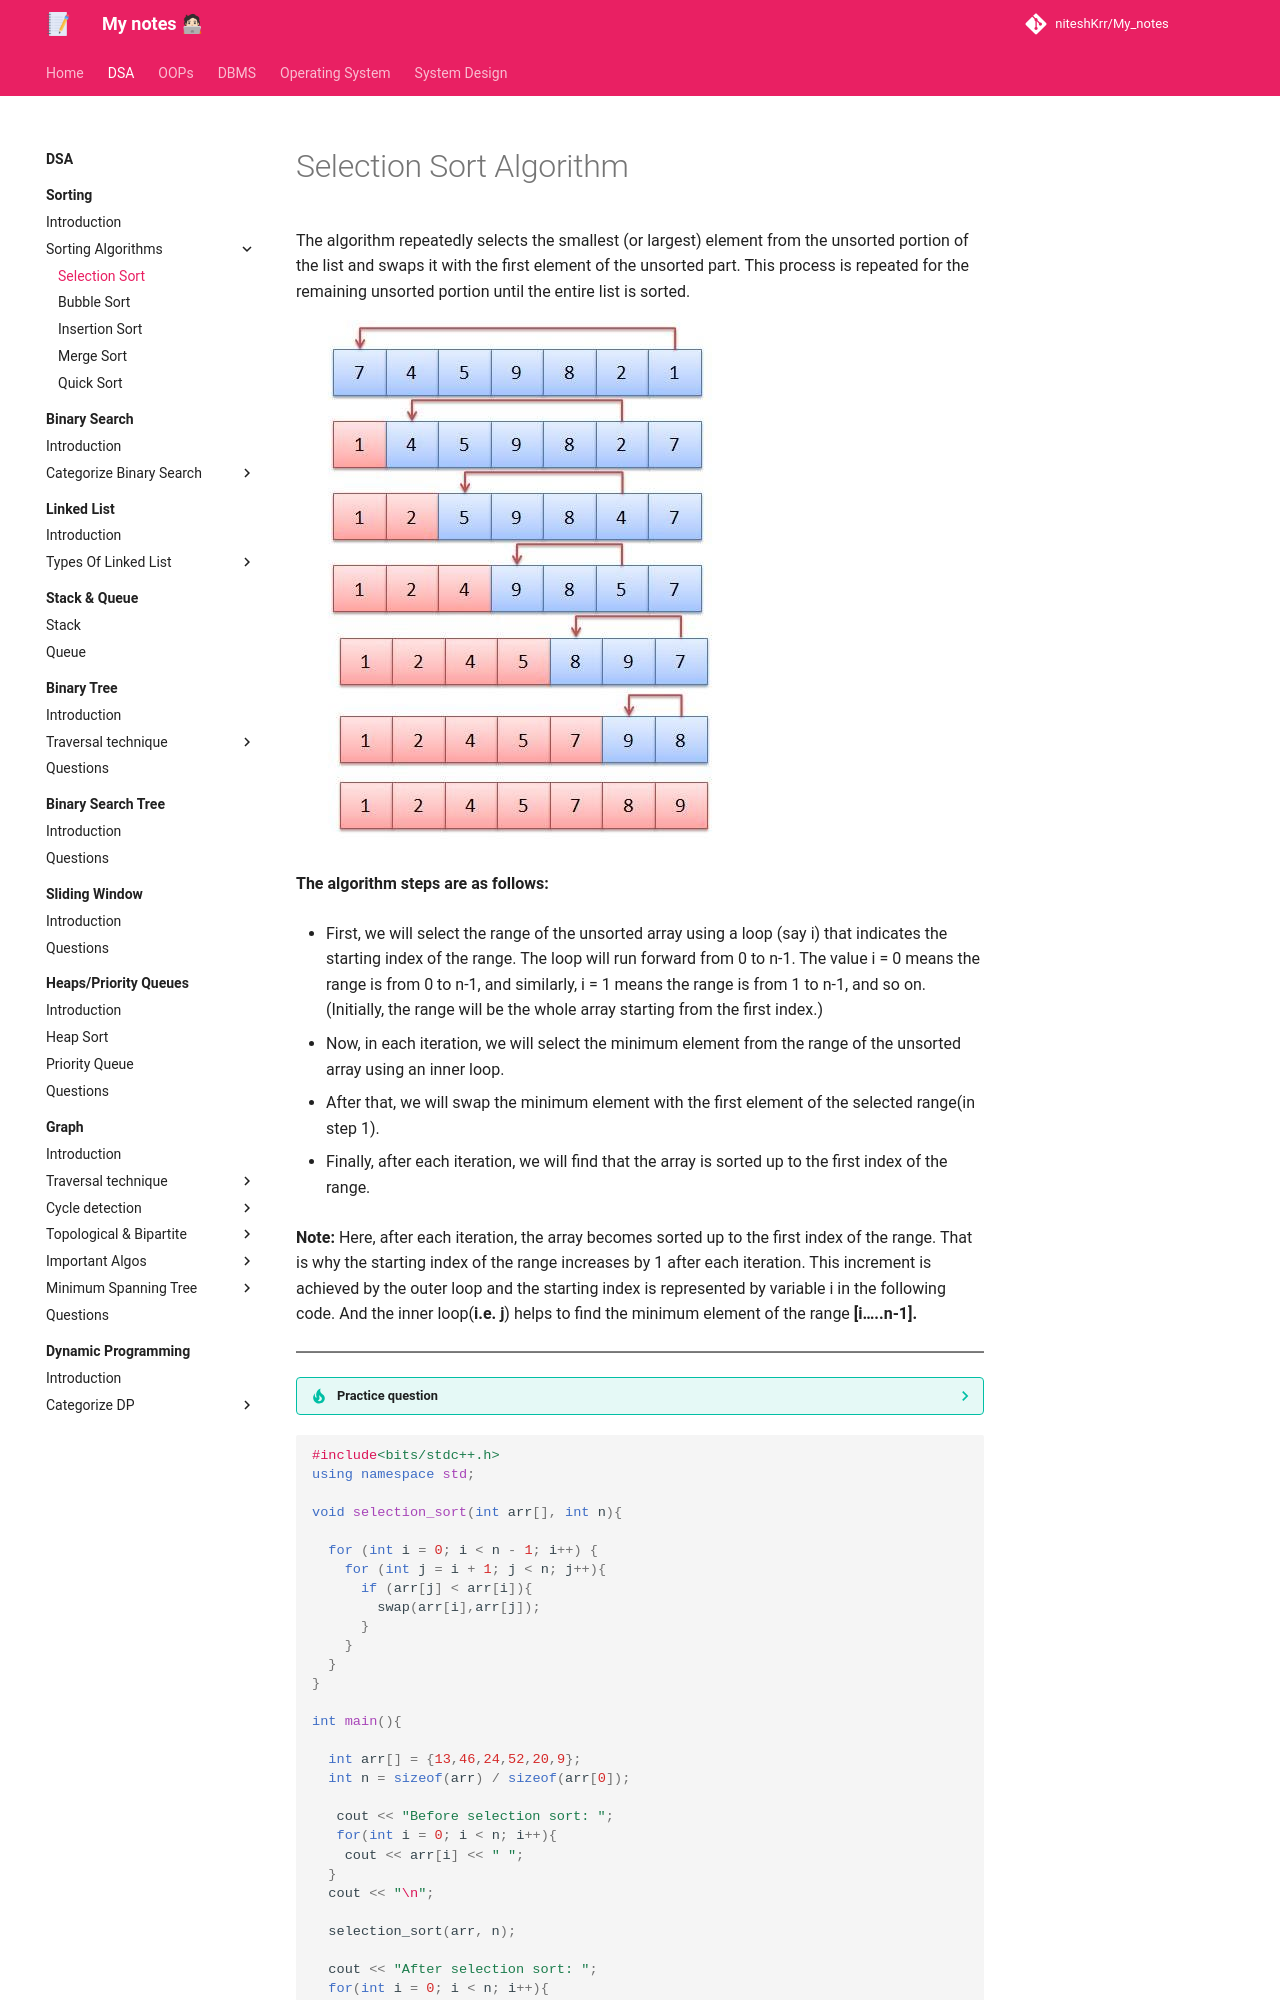

repository: niteshKrr/My_notes · page: dsa/sorting/sorting_techniques/selection_sort/index.html · generator: mkdocs

# Selection Sort Algorithm

The algorithm repeatedly selects the smallest (or largest) element from the unsorted portion of the list and swaps it with the first element of the unsorted part. This process is repeated for the remaining unsorted portion until the entire list is sorted.


![loading...](../../../images/dsa/sorting/selection.jpg)


**The algorithm steps are as follows:**

* First, we will select the range of the unsorted array using a loop (say i) that indicates the starting index of the range.
The loop will run forward from 0 to n-1. The value i = 0 means the range is from 0 to n-1, and similarly, i = 1 means the range is from 1 to n-1, and so on.(Initially, the range will be the whole array starting from the first index.)

* Now, in each iteration, we will select the minimum element from the range of the unsorted array using an inner loop.

* After that, we will swap the minimum element with the first element of the selected range(in step 1).

* Finally, after each iteration, we will find that the array is sorted up to the first index of the range.


**Note:** Here, after each iteration, the array becomes sorted up to the first index of the range. That is why the starting index of the range increases by 1 after each iteration. This increment is achieved by the outer loop and the starting index is represented by variable i in the following code. And the inner loop(**i.e. j**) helps to find the minimum element of the range **[i…..n-1].**


---

??? tip "Practice question"

    * <a href="https://www.geeksforgeeks.org/problems/selection-sort/1?utm_source=youtube&utm_medium=collab_striver_ytdescription&utm_campaign=selection-sort" target="_blank">Selection Sort (gfg)</a>

    ---



```cpp

#include<bits/stdc++.h>
using namespace std;

void selection_sort(int arr[], int n){

  for (int i = 0; i < n - 1; i++) {
    for (int j = i + 1; j < n; j++){
      if (arr[j] < arr[i]){
        swap(arr[i],arr[j]);
      }
    }
  }
}

int main(){
    
  int arr[] = {13,46,24,52,20,9};
  int n = sizeof(arr) / sizeof(arr[0]);
